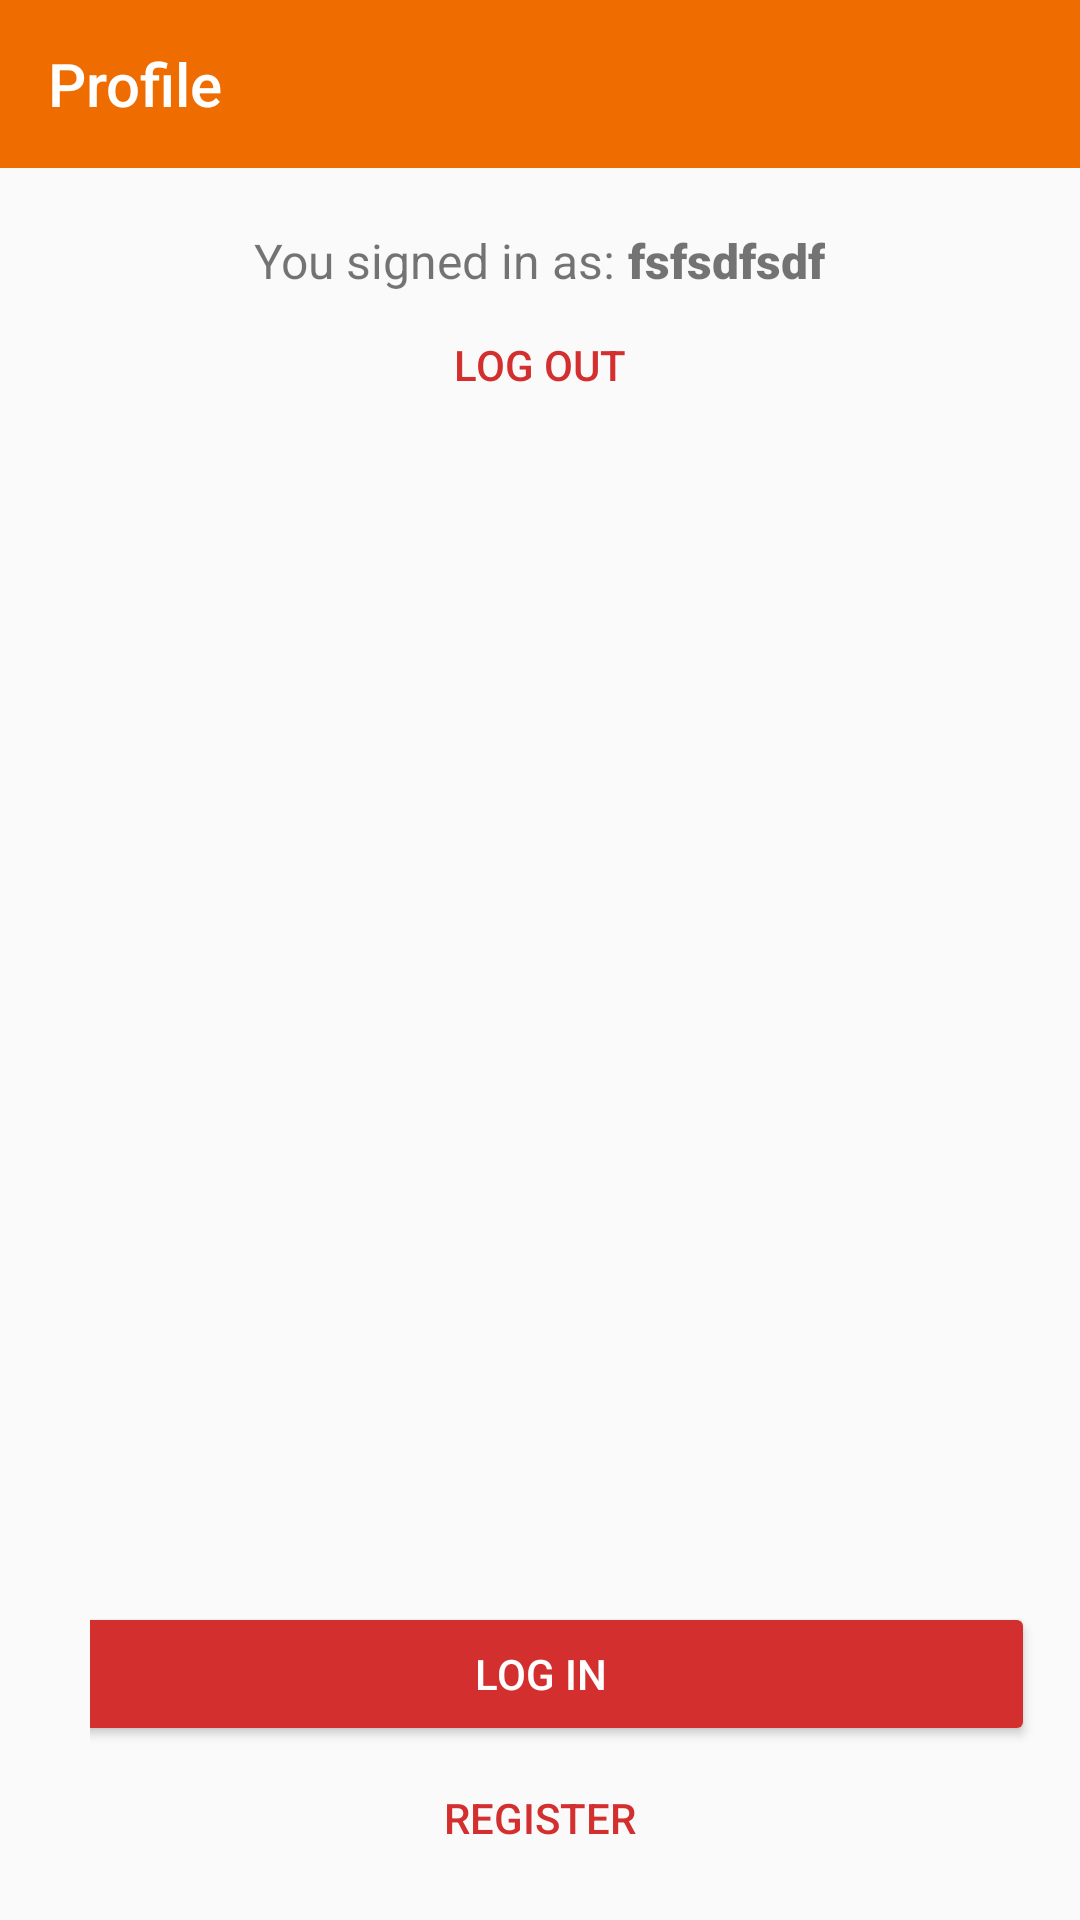

Layout XML and referenced resources for this Android screen:
<!-- AndroidManifest.xml: application theme AppTheme -->
<!-- res/layout/fragment_profile.xml -->
<?xml version="1.0" encoding="utf-8"?>
<RelativeLayout xmlns:android="http://schemas.android.com/apk/res/android"
    xmlns:tools="http://schemas.android.com/tools"
    android:layout_width="match_parent"
    android:layout_height="match_parent"
    xmlns:app="http://schemas.android.com/apk/res-auto"
    tools:context=".fragments.ProfileFragment">

    <androidx.appcompat.widget.Toolbar
        android:layout_marginBottom="20dp"
        android:id="@+id/toolbar"
        android:layout_width="match_parent"
        android:layout_height="?attr/actionBarSize"
        android:background="@color/colorPrimary"
        app:titleTextColor="#fff"
        app:title="Profile"/>

    <RelativeLayout
        android:layout_centerHorizontal="true"
        android:id="@+id/loggedOnPart"
        android:layout_width="wrap_content"
        android:layout_height="wrap_content"
        android:layout_below="@+id/toolbar">
        <TextView
            android:id="@+id/textStubUsername"
            android:layout_width="wrap_content"
            android:layout_height="wrap_content"
            android:textSize="16sp"
            android:fontFamily="sans-serif"
            android:text="You signed in as: "/>
        <TextView
            android:id="@+id/textAsUsername"
            android:layout_width="wrap_content"
            android:layout_height="wrap_content"
            android:text="fsfsdfsdf"
            android:textSize="16sp"
            android:fontFamily="sans-serif-black"
            android:layout_toRightOf="@+id/textStubUsername"/>
        <Button
            android:id="@+id/btnLogout"
            android:layout_width="wrap_content"
            android:layout_height="wrap_content"
            style="@style/Widget.AppCompat.Button.Borderless.Colored"
            android:text="Log out"
            android:layout_centerHorizontal="true"
            android:layout_below="@+id/textAsUsername"/>
    </RelativeLayout>

    <RelativeLayout
        android:id="@+id/loginPart"
        android:paddingLeft="30dp"
        android:layout_width="match_parent"
        android:layout_height="wrap_content"
        android:layout_alignParentBottom="true"
        android:layout_marginBottom="10dp"
        >
    <Button
        android:id="@+id/btnGoLogin"
        android:layout_width="match_parent"
        android:layout_height="wrap_content"
        android:text="Log in"
        android:layout_centerHorizontal="true"
        style="@style/Widget.AppCompat.Button.Colored"/>

    <Button
        android:id="@+id/btnGoRegister"
        android:layout_width="wrap_content"
        android:layout_height="wrap_content"
        android:text="Register"
        android:layout_below="@+id/btnGoLogin"
        android:layout_centerHorizontal="true"
        style="@style/Widget.AppCompat.Button.Borderless.Colored"/>
    <Button
        android:id="@+id/btnSetTokenNull"
        android:visibility="gone"
            android:layout_width="wrap_content"
            android:layout_height="wrap_content"
        android:text="Set token null"
        android:layout_below="@+id/btnGoRegister"/>
    </RelativeLayout>

</RelativeLayout>
<!-- resources referenced by this layout -->
<resources>
  <color name="colorPrimary">#EF6C00</color>
  <style name="AppTheme" parent="Theme.AppCompat.Light.NoActionBar">
          
          <item name="colorPrimary">@color/colorPrimary</item>
          <item name="colorPrimaryDark">@color/colorPrimaryDark</item>
          <item name="colorAccent">@color/colorAccent</item>
      </style>
  <color name="colorPrimaryDark">#D84315</color>
  <color name="colorAccent">#D32F2F</color>
</resources>
